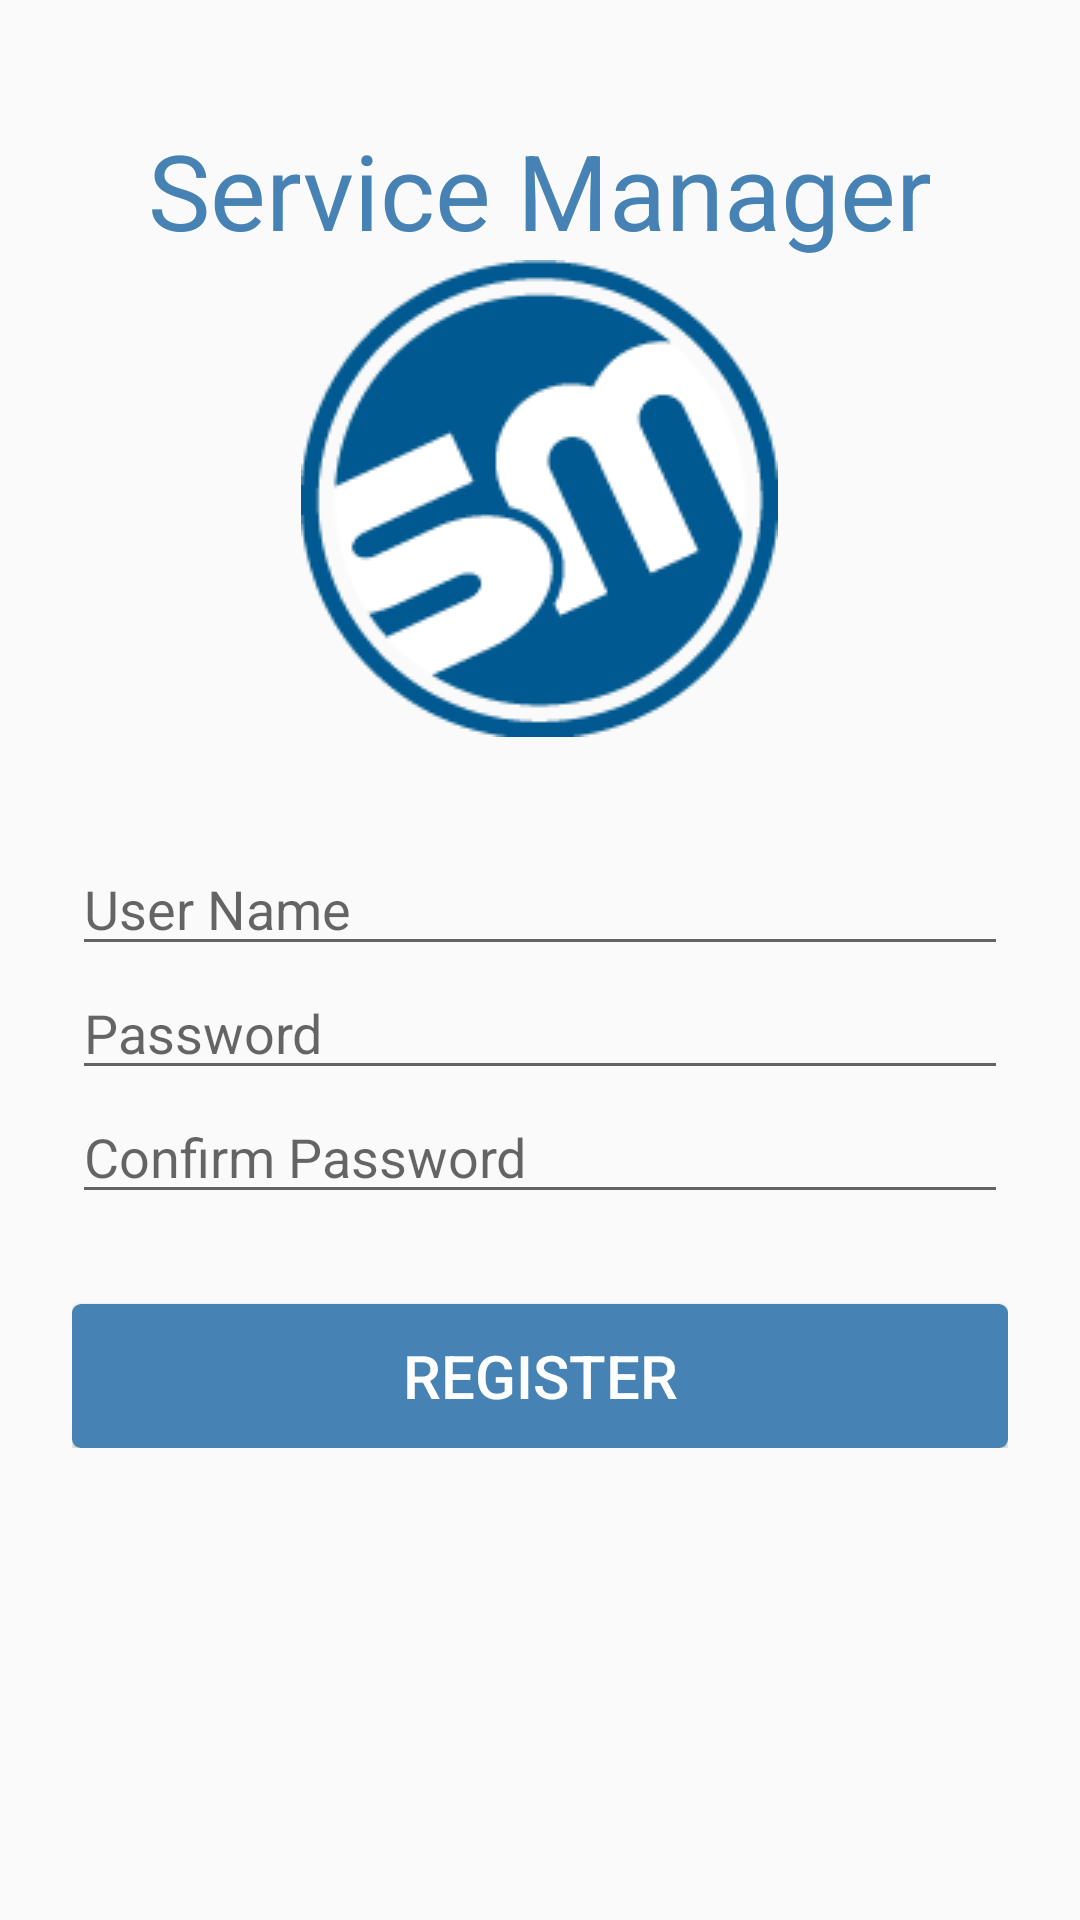

Layout XML and referenced resources for this Android screen:
<!-- AndroidManifest.xml: application theme AppTheme -->
<!-- res/layout/activity_create_user.xml -->
<?xml version="1.0" encoding="utf-8"?>
<ScrollView xmlns:android="http://schemas.android.com/apk/res/android"
  android:layout_width="fill_parent"
  android:layout_height="fill_parent"
  android:fitsSystemWindows="true">

  <LinearLayout
    android:orientation="vertical"
    android:layout_width="match_parent"
    android:layout_height="wrap_content"
    android:paddingTop="40dp"
    android:paddingLeft="24dp"
    android:paddingRight="24dp">

 <TextView
    android:id = "@+id/tvCompanyName"
    android:layout_width = "wrap_content"
    android:layout_height = "wrap_content"
    android:layout_gravity="center_horizontal"
    android:text = "@string/app_name"
    android:textColor = "@color/colorPrimary"
    android:textSize = "@dimen/appName_font_size"/>

 <ImageView
    android:id="@+id/ivCompanyLogo"
    android:src="@drawable/sm_icon"
    android:layout_width="wrap_content"
    android:layout_height="wrap_content"
    android:layout_gravity="center_horizontal"/>

 <EditText
    android:layout_width = "fill_parent"
    android:layout_height = "fill_parent"
    android:id = "@+id/etUserName"
    android:hint = "@string/userName"
    android:focusable = "true"
    android:layout_marginTop = "35dp"/>

 <EditText
    android:layout_width="fill_parent"
    android:layout_height="fill_parent"
    android:inputType="textPassword"
    android:id="@+id/etPassword"
    android:hint="@string/password"/>

 <EditText
    android:layout_width="fill_parent"
    android:layout_height="fill_parent"
    android:inputType="textPassword"
    android:id="@+id/etConfirmPassword"
    android:hint="@string/confirmpassword"/>

 <Button
    android:layout_width="fill_parent"
    android:layout_height="fill_parent"
    android:id="@+id/btnRegister"
    android:text="@string/register"
    android:background="@drawable/button"
    android:layout_marginTop="30dp"
    android:textSize="@dimen/btn_font_size"
    android:textColor="@color/white"/>

</LinearLayout>

</ScrollView>
<!-- resources referenced by this layout -->
<resources>
  <color name="colorPrimary">#4682B4</color>
  <color name="white">#ffffff</color>
  <dimen name="appName_font_size">35sp</dimen>
  <dimen name="btn_font_size">20sp</dimen>
  <!-- drawable button (drawable) -->
  <?xml version="1.0" encoding="utf-8"?>
  <shape xmlns:android="http://schemas.android.com/apk/res/android"
  android:shape="rectangle" 
  android:padding="5dp">
  <solid android:color="#4682B4"/>
   
    <corners
     android:bottomRightRadius="@dimen/btn_corner_radius"
     android:bottomLeftRadius="@dimen/btn_corner_radius"
     android:topLeftRadius="@dimen/btn_corner_radius"
     android:topRightRadius="@dimen/btn_corner_radius"/>
  </shape>
  <!-- drawable sm_icon: jpg bitmap (drawable, 6394 bytes) -->
  <string name="app_name">Service Manager</string>
  <string name="confirmpassword">Confirm Password</string>
  <string name="password">Password</string>
  <string name="register">Register</string>
  <string name="userName">User Name</string>
  <style name="AppTheme" parent="Theme.AppCompat.Light.DarkActionBar">
    
    <item name="colorPrimary">@color/colorPrimary</item>
    <item name="colorPrimaryDark">@color/colorPrimaryDark</item>
    <item name="colorAccent">@color/colorAccent</item>
  </style>
  <dimen name="btn_corner_radius">3dp</dimen>
  <color name="colorPrimaryDark">#194366</color>
  <color name="colorAccent">#6395bf</color>
</resources>
